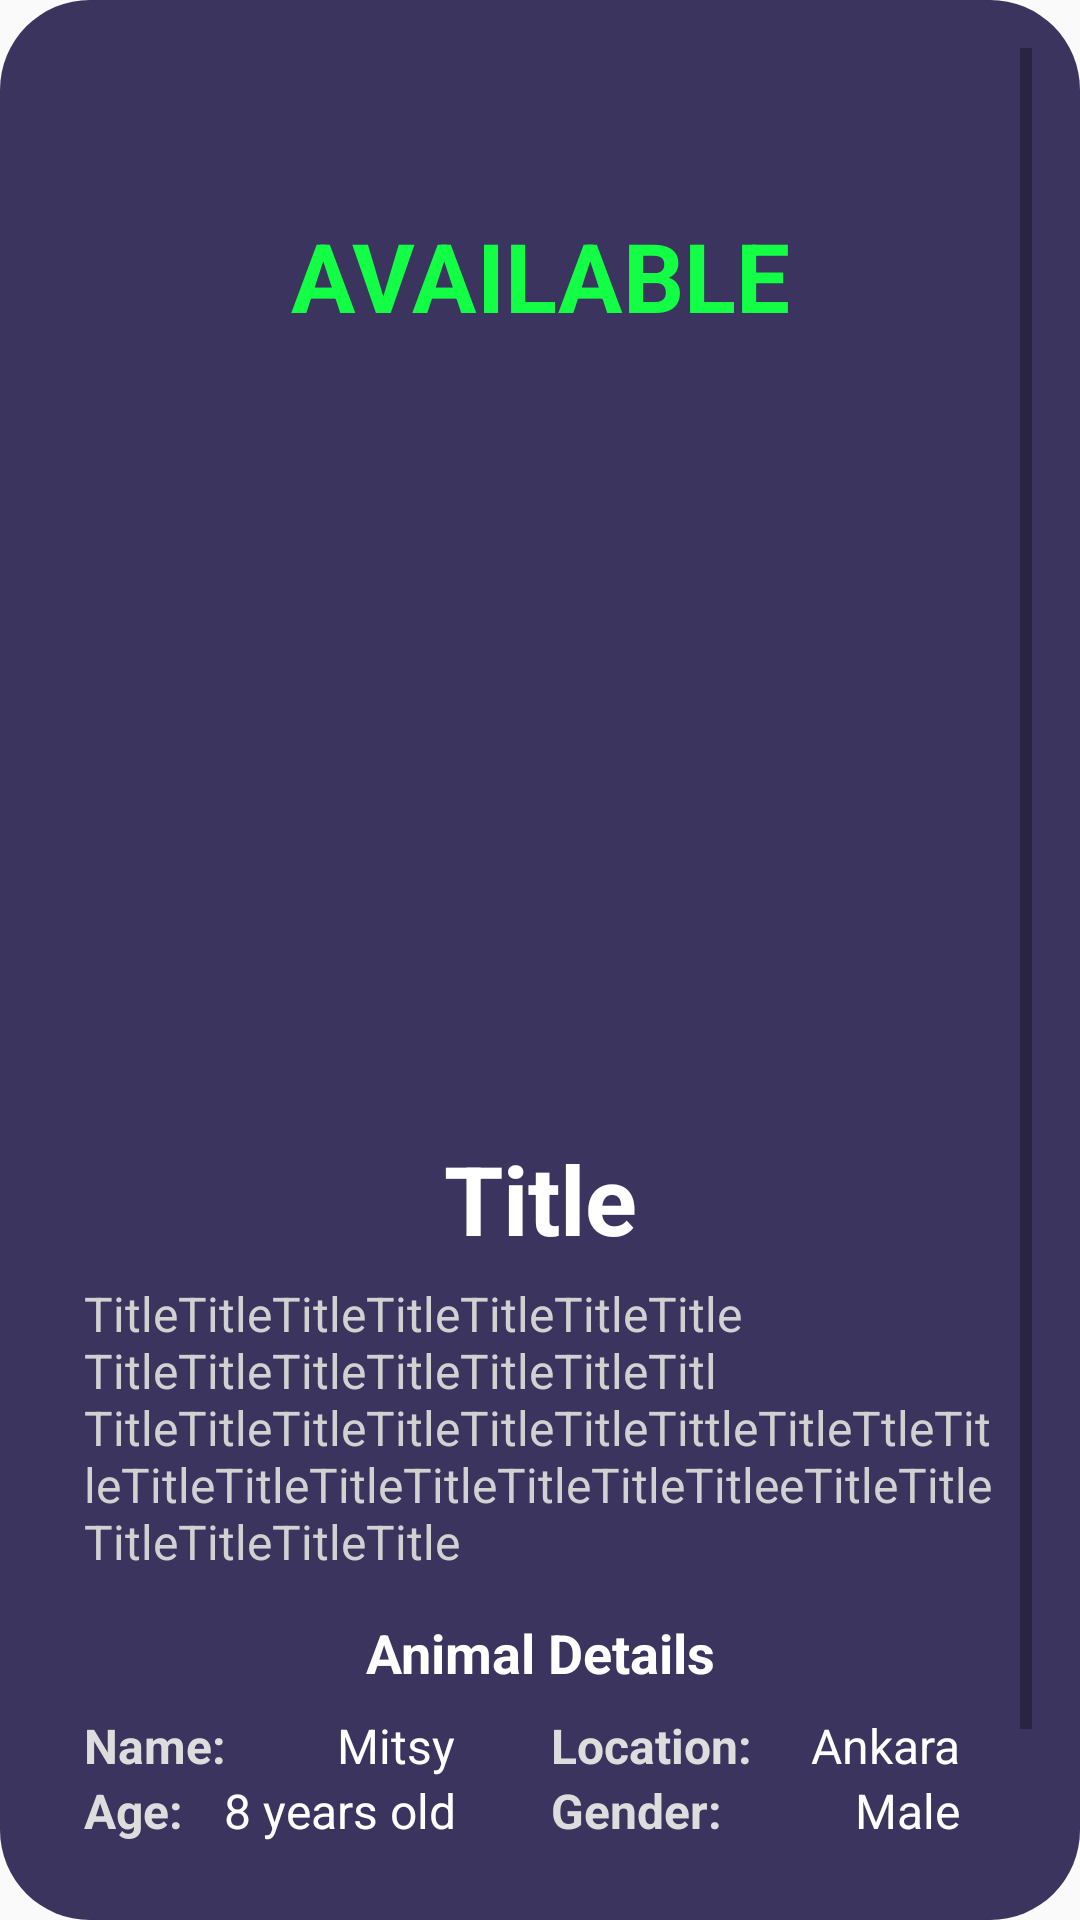

Here is an Android app screen rendered from its layout file. Give the layout XML and the strings, colors and styles it references.
<!-- AndroidManifest.xml: application theme Theme.PawGuards -->
<!-- res/layout/fragment_adoption_post_detail.xml -->
<ScrollView xmlns:android="http://schemas.android.com/apk/res/android"
    xmlns:app="http://schemas.android.com/apk/res-auto"
    android:layout_width="match_parent"
    android:layout_height="match_parent"
    android:background="@drawable/custom_card_background"
    android:orientation="vertical"
    android:padding="16dp">

    

        <LinearLayout
            android:layout_width="match_parent"
            android:layout_height="match_parent"
            android:orientation="vertical"
            android:padding="12dp">

            <RelativeLayout
                android:layout_width="match_parent"
                android:layout_height="wrap_content"
                android:orientation="horizontal">

                
                <Button
                    android:id="@+id/buttonBack"
                    android:layout_width="70dp"
                    android:layout_height="70dp"
                    android:layout_marginLeft="6dp"
                    android:layout_marginTop="24dp"
                    android:layout_marginBottom="24dp"
                    android:background="@drawable/arrow_left"
                    android:textSize="44sp" />
                
                <TextView
                    android:layout_width="match_parent"
                    android:layout_height="wrap_content"
                    android:layout_alignBaseline="@+id/buttonBack"
                    android:text="AVAILABLE"
                    android:textAlignment="center"
                    android:textColor="#12FF45"
                    android:textSize="32sp"
                    android:textStyle="bold" />
            </RelativeLayout>

            
            <ImageView
                android:id="@+id/imageAnimal"
                android:layout_width="220dp"
                android:layout_height="220dp"
                android:layout_gravity="center"
                android:adjustViewBounds="true"
                android:scaleType="centerCrop"
                android:src="@drawable/ic_launcher_background" />

            
            <TextView
                android:id="@+id/textTitle"
                android:layout_width="match_parent"
                android:layout_height="wrap_content"
                android:layout_marginTop="12dp"
                android:text="Title"
                android:textAlignment="center"
                android:textColor="#FFFFFF"
                android:textSize="32sp"
                android:textStyle="bold" />

            
            <TextView
                android:id="@+id/textDescription"
                android:layout_width="match_parent"
                android:layout_height="wrap_content"
                android:layout_marginTop="6dp"
                android:paddingBottom="8dp"
                android:text="TitleTitleTitleTitleTitleTitleTitleTitleTitleTitleTitleTitleTitleTitl
                TitleTitleTitleTitleTitleTitleTittleTitleTtleTitleTitleTitleTitleTitleTitleTitleTitleeTitleTitleTitleTitleTitleTitle"
                android:textColor="#D1D1D1"
                android:textSize="16sp" />

            
            <TextView
                android:layout_width="match_parent"
                android:layout_height="wrap_content"
                android:layout_marginTop="6dp"
                android:text="Animal Details"
                android:textAlignment="center"
                android:textColor="#FFFFFF"
                android:textSize="18sp"
                android:textStyle="bold" />

            <LinearLayout
                android:layout_width="match_parent"
                android:layout_height="wrap_content"
                android:layout_marginTop="8dp"
                android:orientation="horizontal">

                <LinearLayout
                    android:layout_width="wrap_content"
                    android:layout_height="wrap_content"
                    android:layout_weight="1"
                    android:orientation="vertical">
                    
                    <LinearLayout
                        android:layout_width="match_parent"
                        android:layout_height="wrap_content"
                        android:orientation="horizontal">

                        <TextView
                            android:layout_width="wrap_content"
                            android:layout_height="wrap_content"
                            android:text="Name: "
                            android:textColor="#DDDDDD"
                            android:textSize="16sp"
                            android:textStyle="bold" />

                        <TextView
                            android:id="@+id/textName"
                            android:layout_width="match_parent"
                            android:layout_height="wrap_content"
                            android:textAlignment="textEnd"
                            android:layout_marginLeft="6dp"
                            android:layout_marginRight="16dp"
                            android:text="Mitsy"
                            android:textColor="#FFFFFF"
                            android:textSize="16sp" />

                    </LinearLayout>

                    
                    <LinearLayout
                        android:layout_width="match_parent"
                        android:layout_height="wrap_content"
                        android:orientation="horizontal">

                        <TextView
                            android:layout_width="wrap_content"
                            android:layout_height="wrap_content"
                            android:text="Age: "
                            android:textColor="#DDDDDD"
                            android:textSize="16sp"
                            android:textStyle="bold" />

                        <TextView
                            android:id="@+id/textAge"
                            android:layout_width="match_parent"
                            android:layout_height="wrap_content"
                            android:textAlignment="textEnd"
                            android:text="8 years old"
                            android:layout_marginRight="16dp"
                            android:textColor="#FFFFFF"
                            android:textSize="16sp" />
                    </LinearLayout>
                </LinearLayout>

                <LinearLayout
                    android:layout_width="wrap_content"
                    android:layout_height="wrap_content"
                    android:layout_weight="1"
                    android:orientation="vertical">

                    
                    <LinearLayout
                        android:layout_width="match_parent"
                        android:layout_height="wrap_content"
                        android:orientation="horizontal">

                        <TextView
                            android:layout_width="wrap_content"
                            android:layout_height="wrap_content"
                            android:text="Location: "
                            android:textColor="#DDDDDD"
                            android:layout_marginLeft="16dp"
                            android:textSize="16sp"
                            android:textStyle="bold" />

                        <TextView
                            android:id="@+id/textLocation"
                            android:layout_width="match_parent"
                            android:layout_height="wrap_content"
                            android:layout_marginLeft="6dp"
                            android:textAlignment="textEnd"
                            android:layout_marginRight="12dp"
                            android:text="Ankara"
                            android:textColor="#FFFFFF"
                            android:textSize="16sp" />
                    </LinearLayout>

                    
                    <LinearLayout
                        android:layout_width="match_parent"
                        android:layout_height="wrap_content"
                        android:orientation="horizontal">

                        <TextView
                            android:layout_width="wrap_content"
                            android:layout_height="wrap_content"
                            android:text="Gender: "
                            android:textColor="#DDDDDD"

                            android:layout_marginLeft="16dp"
                            android:textSize="16sp"
                            android:textStyle="bold" />

                        <TextView
                            android:id="@+id/textGender"
                            android:layout_width="match_parent"
                            android:layout_height="wrap_content"
                            android:layout_marginLeft="6dp"
                            android:textAlignment="textEnd"
                            android:layout_marginRight="12dp"
                            android:text="Male"
                            android:textColor="#FFFFFF"
                            android:textSize="16sp" />
                    </LinearLayout>
                </LinearLayout>
            </LinearLayout>
            
            <Button
                android:id="@+id/buttonAdopt"
                android:layout_width="200dp"
                android:layout_height="48dp"
                android:layout_gravity="center"
                android:layout_marginTop="20dp"
                android:background="@drawable/adopt_button"
                android:text="Adopt"
                android:textAllCaps="false"
                android:textColor="#FFFFFF"
                android:textSize="22sp"
                android:textStyle="bold" />

        </LinearLayout>
</ScrollView>
<!-- resources referenced by this layout -->
<resources>
  <!-- drawable adopt_button (drawable) -->
  <?xml version="1.0" encoding="utf-8"?>
  <shape xmlns:android="http://schemas.android.com/apk/res/android">
      <gradient
          android:endColor="#0BFF03"
          android:startColor="#42D662"
          android:type="linear" />
  
      <corners android:radius="12dp" />
  </shape>
  <!-- drawable custom_card_background (drawable) -->
  <?xml version="1.0" encoding="utf-8"?>
  <shape xmlns:android="http://schemas.android.com/apk/res/android">
      <solid android:color="#3A345E" />
      <corners
          android:radius="30dp" />
  </shape>
  <style name="Theme.PawGuards" parent="Base.Theme.PawGuards" />
  <style name="Base.Theme.PawGuards" parent="Theme.AppCompat.Light.NoActionBar">
          
          <item name="colorPrimary">@color/colorPrimary</item>
          <item name="colorPrimaryDark">@color/colorPrimaryDark</item>
          <item name="colorAccent">@color/colorAccent</item>
          
      </style>
  <color name="colorPrimary">#fff</color>
  <color name="colorPrimaryDark">#fff</color>
  <color name="colorAccent">#41245C</color>
</resources>
